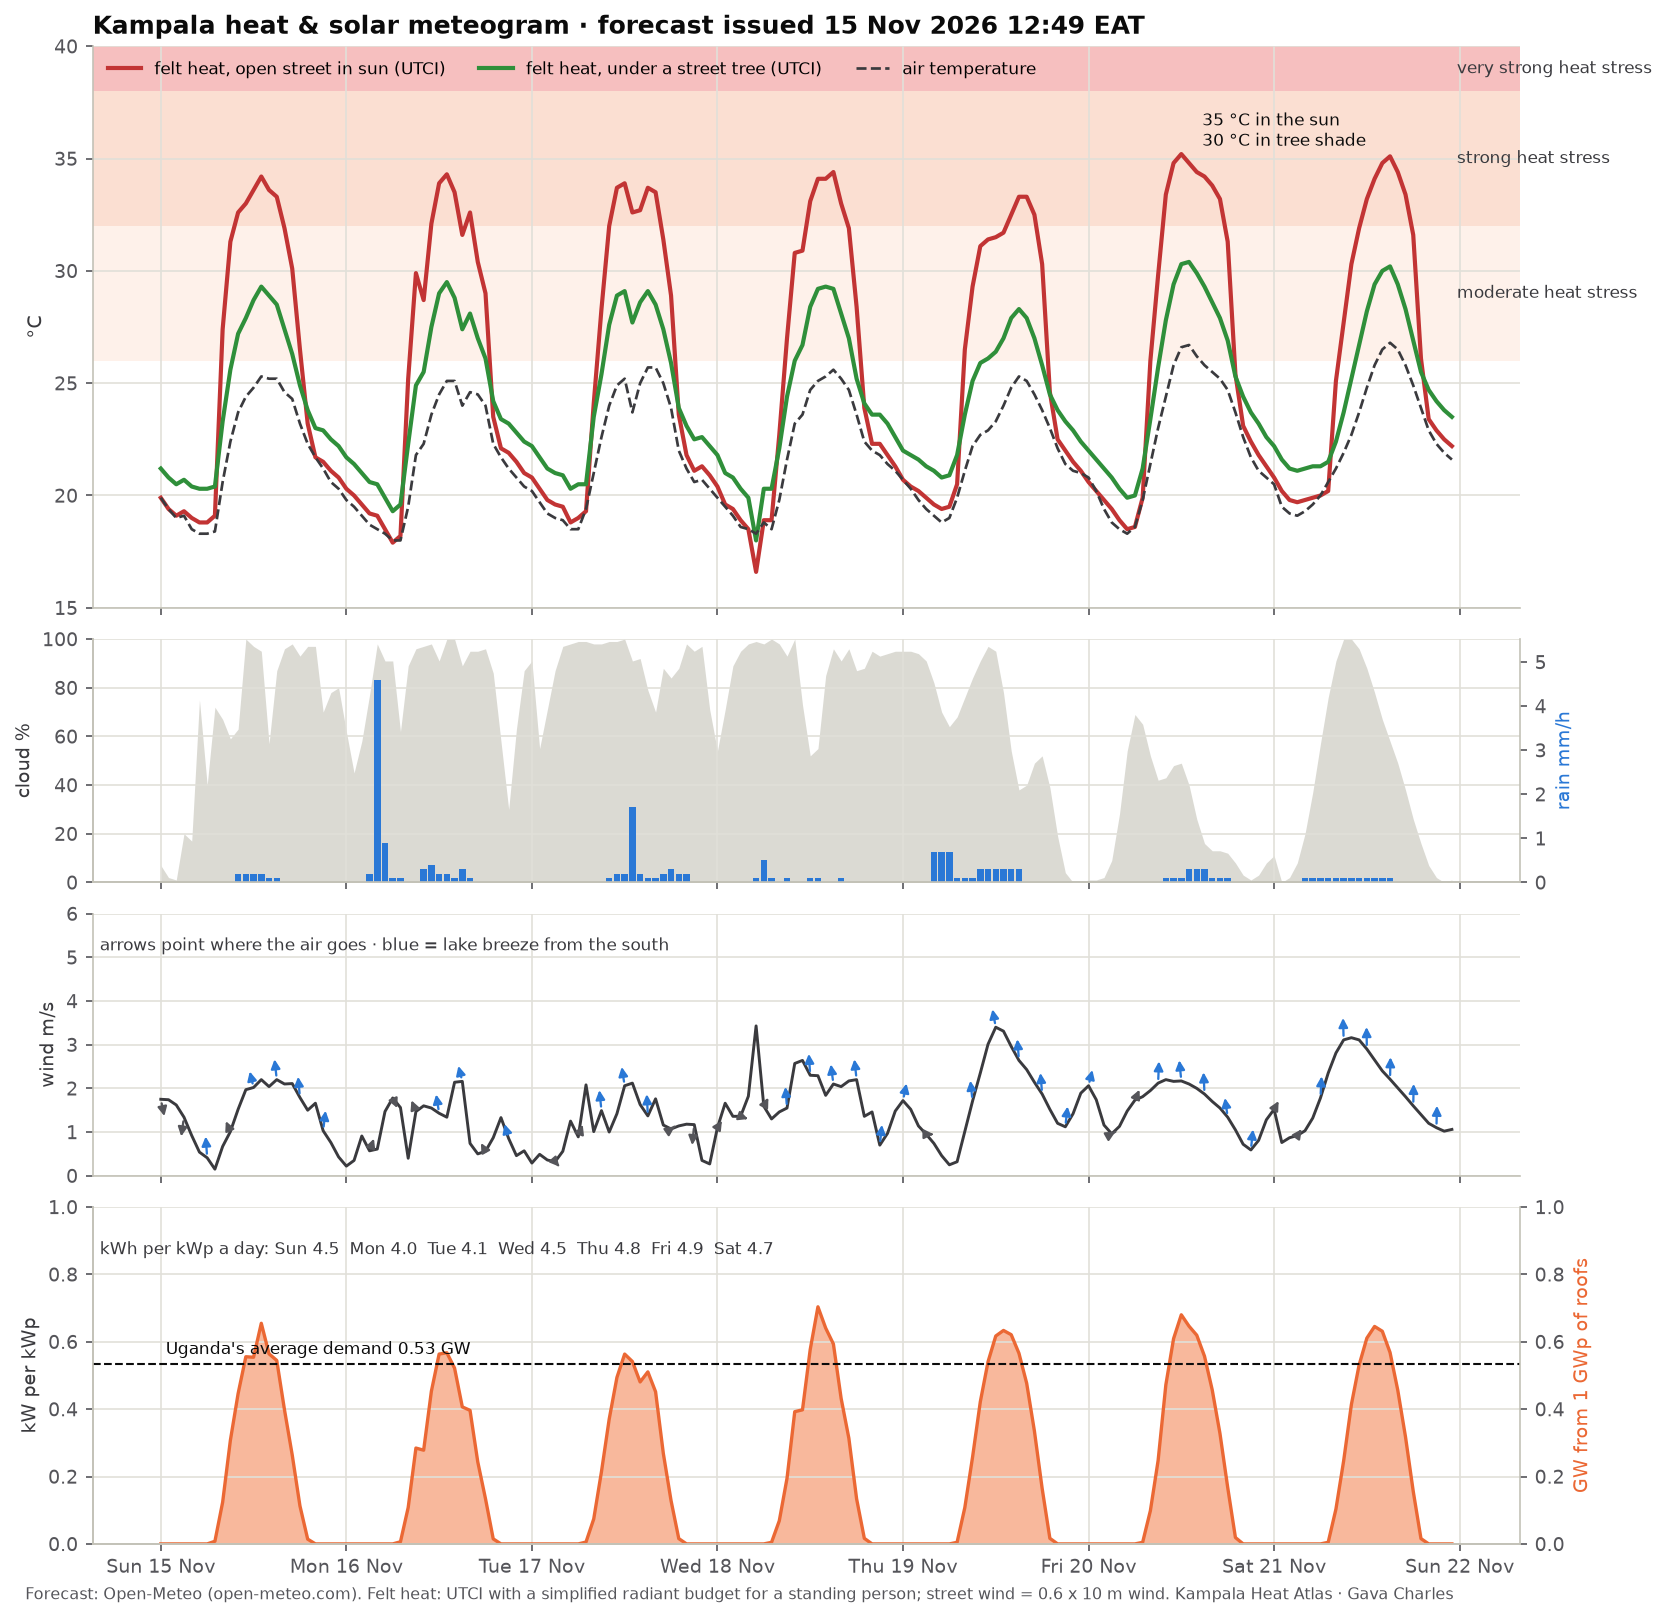

The file beside this chart, header and first rows:
time, temperature_2m, relative_humidity_2m, wind_speed_10m, wind_direction_10m, shortwave_radiation, direct_normal_irradiance, diffuse_radiation, cloud_cover, precipitation, utci_sun, utci_tree, pv_kw_per_kwp
2026-11-15 00:00:00+03:00, 19.9, 93, 1.75, 323, 0.0, 0.0, 0.0, 7, 0.0, 19.9, 21.2, 0.0
2026-11-15 01:00:00+03:00, 19.4, 95, 1.74, 321, 0.0, 0.0, 0.0, 2, 0.0, 19.4, 20.8, 0.0
2026-11-15 02:00:00+03:00, 19.0, 96, 1.62, 326, 0.0, 0.0, 0.0, 1, 0.0, 19.1, 20.5, 0.0
2026-11-15 03:00:00+03:00, 19.1, 95, 1.34, 27, 0.0, 0.0, 0.0, 20, 0.0, 19.3, 20.7, 0.0
2026-11-15 04:00:00+03:00, 18.5, 97, 0.92, 13, 0.0, 0.0, 0.0, 17, 0.0, 19.0, 20.4, 0.0
2026-11-15 05:00:00+03:00, 18.3, 98, 0.54, 56, 0.0, 0.0, 0.0, 75, 0.0, 18.8, 20.3, 0.0
2026-11-15 06:00:00+03:00, 18.3, 98, 0.41, 166, 0.0, 0.0, 0.0, 40, 0.0, 18.8, 20.3, 0.0
2026-11-15 07:00:00+03:00, 18.4, 98, 0.15, 270, 10.0, 39.0, 7.0, 72, 0.0, 19.1, 20.4, 0.00788
2026-11-15 08:00:00+03:00, 20.6, 92, 0.67, 77, 157.0, 403.3, 66.0, 67, 0.0, 27.4, 23.3, 0.1237
2026-11-15 09:00:00+03:00, 22.4, 83, 1.01, 123, 390.0, 621.4, 107.0, 59, 0.0, 31.3, 25.6, 0.3073
2026-11-15 10:00:00+03:00, 23.7, 78, 1.52, 134, 566.0, 619.3, 161.0, 63, 0.2, 32.6, 27.2, 0.446
2026-11-15 11:00:00+03:00, 24.4, 74, 1.97, 144, 705.0, 636.2, 191.0, 100, 0.2, 33.0, 27.9, 0.5555
2026-11-15 12:00:00+03:00, 24.8, 72, 2.02, 140, 703.0, 309.9, 422.0, 97, 0.2, 33.6, 28.7, 0.554
2026-11-15 13:00:00+03:00, 25.3, 71, 2.2, 139, 831.0, 518.3, 342.0, 95, 0.2, 34.2, 29.3, 0.6548
2026-11-15 14:00:00+03:00, 25.2, 71, 2.04, 155, 716.0, 405.1, 345.0, 57, 0.1, 33.6, 28.9, 0.5642
2026-11-15 15:00:00+03:00, 25.2, 71, 2.2, 159, 691.0, 575.2, 216.0, 87, 0.1, 33.3, 28.5, 0.5445
2026-11-15 16:00:00+03:00, 24.6, 72, 2.1, 162, 505.0, 378.3, 248.0, 96, 0.0, 31.9, 27.4, 0.3979
2026-11-15 17:00:00+03:00, 24.3, 71, 2.11, 176, 335.0, 306.3, 186.0, 98, 0.0, 30.1, 26.3, 0.264
2026-11-15 18:00:00+03:00, 23.2, 78, 1.79, 162, 143.0, 122.9, 111.0, 93, 0.0, 26.5, 24.9, 0.1127
2026-11-15 19:00:00+03:00, 22.3, 84, 1.5, 150, 18.0, 42.2, 14.0, 97, 0.0, 23.2, 23.8, 0.01418
2026-11-15 20:00:00+03:00, 21.7, 86, 1.66, 164, 0.0, 0.0, 0.0, 97, 0.0, 21.7, 23.0, 0.0
2026-11-15 21:00:00+03:00, 21.2, 88, 1.03, 203, 0.0, 0.0, 0.0, 70, 0.0, 21.5, 22.9, 0.0
2026-11-15 22:00:00+03:00, 20.6, 91, 0.76, 238, 0.0, 0.0, 0.0, 78, 0.0, 21.1, 22.5, 0.0
2026-11-15 23:00:00+03:00, 20.3, 92, 0.43, 291, 0.0, 0.0, 0.0, 80, 0.0, 20.8, 22.2, 0.0
2026-11-16 00:00:00+03:00, 19.8, 93, 0.22, 333, 0.0, 0.0, 0.0, 62, 0.0, 20.3, 21.7, 0.0
2026-11-16 01:00:00+03:00, 19.5, 95, 0.35, 270, 0.0, 0.0, 0.0, 45, 0.0, 20.0, 21.4, 0.0
2026-11-16 02:00:00+03:00, 19.1, 96, 0.91, 261, 0.0, 0.0, 0.0, 58, 0.0, 19.6, 21.0, 0.0
2026-11-16 03:00:00+03:00, 18.7, 96, 0.57, 232, 0.0, 0.0, 0.0, 77, 0.2, 19.2, 20.6, 0.0
2026-11-16 04:00:00+03:00, 18.5, 98, 0.61, 325, 0.0, 0.0, 0.0, 98, 4.6, 19.1, 20.5, 0.0
2026-11-16 05:00:00+03:00, 18.3, 99, 1.47, 235, 0.0, 0.0, 0.0, 91, 0.9, 18.5, 19.9, 0.0
2026-11-16 06:00:00+03:00, 18.0, 99, 1.78, 302, 0.0, 0.0, 0.0, 91, 0.1, 17.9, 19.3, 0.0
2026-11-16 07:00:00+03:00, 18.0, 99, 1.56, 310, 8.0, 13.1, 7.0, 62, 0.1, 18.2, 19.6, 0.006304
2026-11-16 08:00:00+03:00, 19.5, 96, 0.4, 210, 137.0, 267.1, 77.0, 89, 0.0, 25.2, 22.3, 0.108
2026-11-16 09:00:00+03:00, 21.8, 85, 1.47, 125, 361.0, 466.8, 149.0, 96, 0.0, 29.9, 24.9, 0.2845
2026-11-16 10:00:00+03:00, 22.3, 83, 1.6, 129, 353.0, 144.1, 259.0, 97, 0.3, 28.7, 25.5, 0.2782
2026-11-16 11:00:00+03:00, 23.6, 78, 1.55, 123, 575.0, 289.0, 342.0, 98, 0.4, 32.1, 27.5, 0.4531
2026-11-16 12:00:00+03:00, 24.5, 77, 1.43, 151, 715.0, 361.3, 388.0, 91, 0.2, 33.9, 29.0, 0.5634
2026-11-16 13:00:00+03:00, 25.1, 73, 1.34, 153, 720.0, 329.1, 410.0, 100, 0.2, 34.3, 29.5, 0.5674
2026-11-16 14:00:00+03:00, 25.1, 72, 2.14, 143, 662.0, 262.4, 422.0, 100, 0.1, 33.5, 28.8, 0.5217
2026-11-16 15:00:00+03:00, 24.0, 77, 2.16, 138, 516.0, 160.0, 384.0, 89, 0.3, 31.6, 27.4, 0.4066
2026-11-16 16:00:00+03:00, 24.6, 73, 0.74, 110, 503.0, 347.7, 267.0, 95, 0.1, 32.6, 28.1, 0.3964
2026-11-16 17:00:00+03:00, 24.5, 71, 0.5, 90, 309.0, 269.4, 178.0, 95, 0.0, 30.4, 27.0, 0.2435
2026-11-16 18:00:00+03:00, 24.0, 75, 0.56, 117, 170.0, 291.6, 94.0, 96, 0.0, 29.0, 26.1, 0.134
2026-11-16 19:00:00+03:00, 22.3, 86, 0.87, 149, 19.0, 31.5, 16.0, 86, 0.0, 23.5, 24.2, 0.01497
2026-11-16 20:00:00+03:00, 21.7, 90, 1.33, 146, 0.0, 0.0, 0.0, 58, 0.0, 22.1, 23.4, 0.0
2026-11-16 21:00:00+03:00, 21.2, 92, 0.85, 135, 0.0, 0.0, 0.0, 30, 0.0, 21.9, 23.2, 0.0
2026-11-16 22:00:00+03:00, 20.8, 93, 0.46, 41, 0.0, 0.0, 0.0, 63, 0.0, 21.5, 22.8, 0.0
2026-11-16 23:00:00+03:00, 20.4, 94, 0.57, 45, 0.0, 0.0, 0.0, 87, 0.0, 21.0, 22.4, 0.0
2026-11-17 00:00:00+03:00, 20.2, 94, 0.29, 31, 0.0, 0.0, 0.0, 91, 0.0, 20.8, 22.2, 0.0
2026-11-17 01:00:00+03:00, 19.7, 95, 0.49, 336, 0.0, 0.0, 0.0, 55, 0.0, 20.3, 21.7, 0.0
2026-11-17 02:00:00+03:00, 19.2, 97, 0.36, 304, 0.0, 0.0, 0.0, 71, 0.0, 19.8, 21.2, 0.0
2026-11-17 03:00:00+03:00, 19.0, 97, 0.32, 288, 0.0, 0.0, 0.0, 87, 0.0, 19.6, 21.0, 0.0
2026-11-17 04:00:00+03:00, 18.9, 97, 0.56, 280, 0.0, 0.0, 0.0, 97, 0.0, 19.5, 20.9, 0.0
2026-11-17 05:00:00+03:00, 18.5, 98, 1.25, 265, 0.0, 0.0, 0.0, 98, 0.0, 18.8, 20.3, 0.0
2026-11-17 06:00:00+03:00, 18.5, 98, 0.89, 232, 0.0, 0.0, 0.0, 99, 0.0, 19.0, 20.5, 0.0
2026-11-17 07:00:00+03:00, 19.4, 95, 2.08, 190, 7.0, 13.2, 6.0, 99, 0.0, 19.3, 20.5, 0.005516
2026-11-17 08:00:00+03:00, 21.0, 92, 1.01, 171, 94.0, 62.6, 80.0, 98, 0.0, 24.1, 23.5, 0.07407
2026-11-17 09:00:00+03:00, 22.6, 82, 1.49, 160, 272.0, 165.6, 197.0, 98, 0.0, 28.3, 25.4, 0.2143
2026-11-17 10:00:00+03:00, 24.0, 77, 1.0, 143, 470.0, 319.5, 262.0, 99, 0.1, 32.0, 27.6, 0.3704
2026-11-17 11:00:00+03:00, 24.9, 74, 1.42, 138, 627.0, 347.9, 347.0, 99, 0.2, 33.7, 28.9, 0.4941
... 108 more rows
